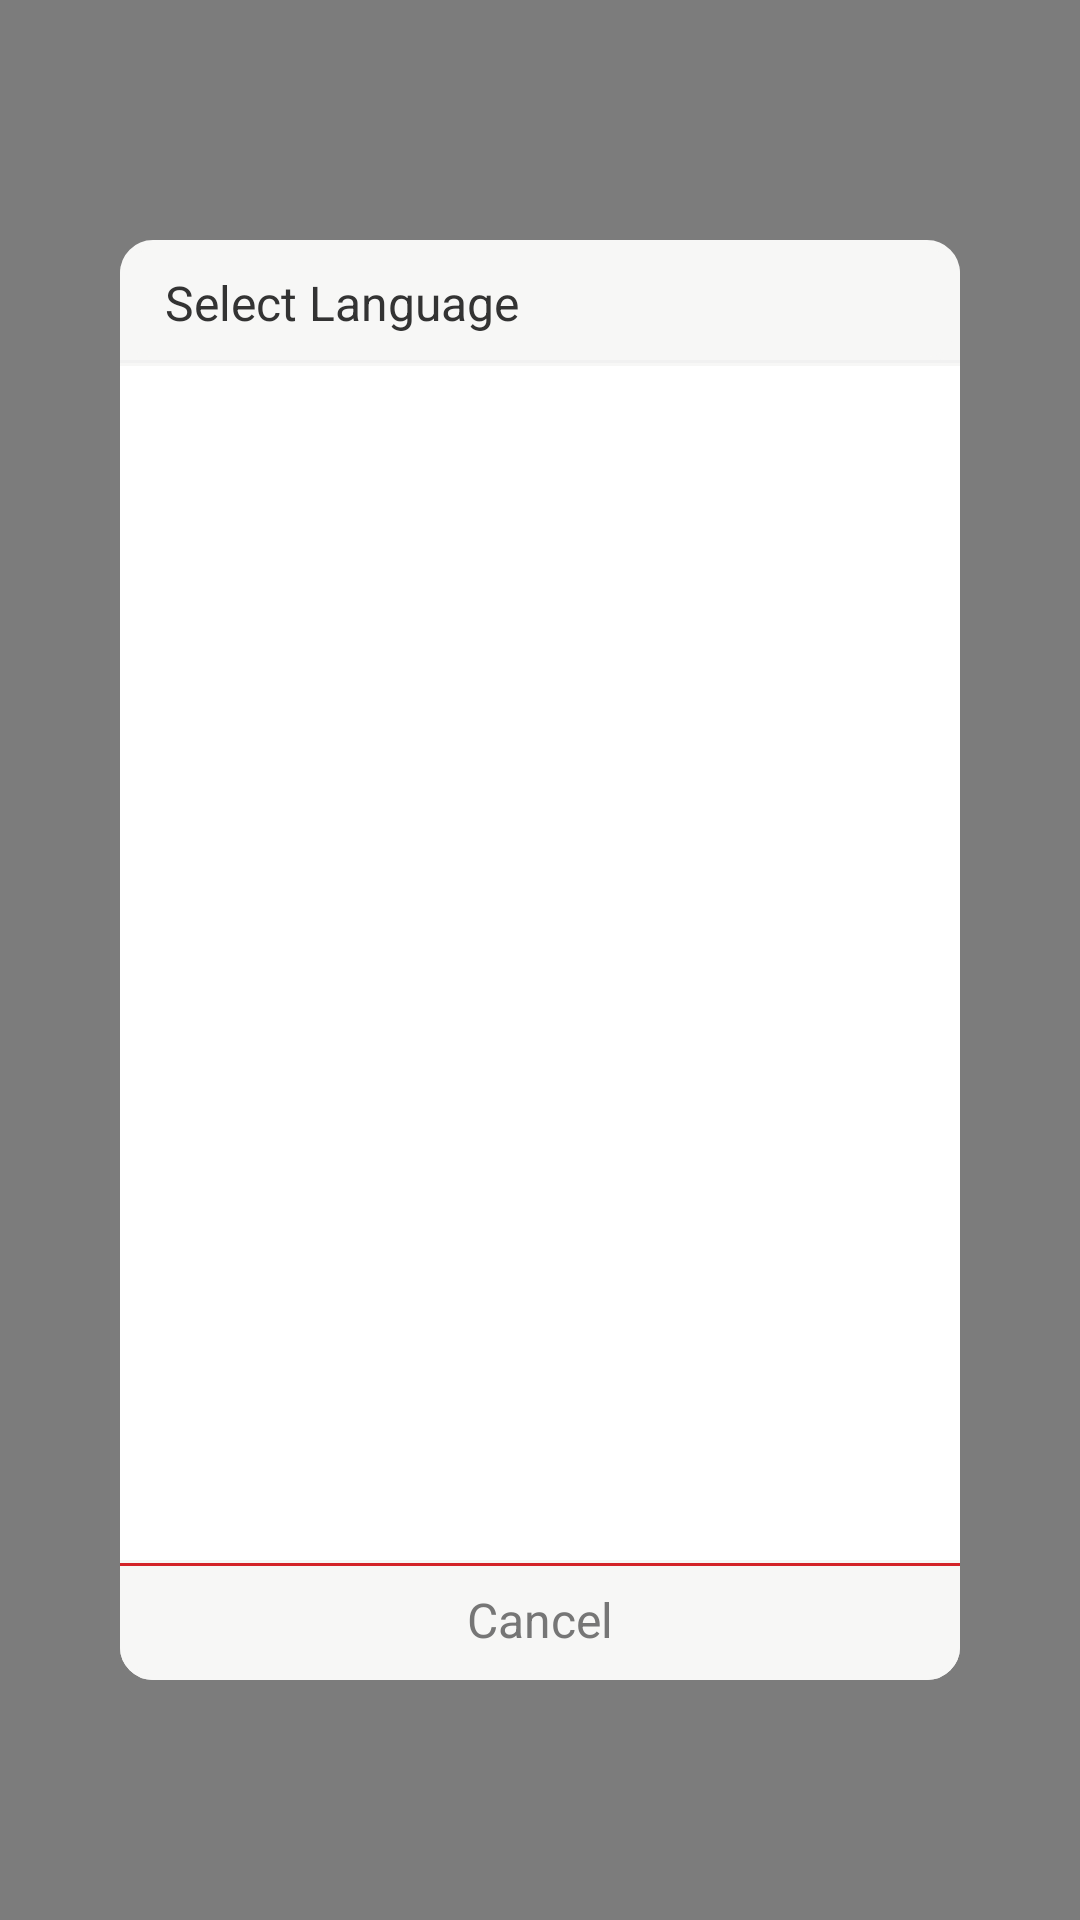

Write the Android layout XML for this screen, with the resource values it uses.
<!-- AndroidManifest.xml: application theme AppTheme -->
<!-- res/layout/screen_language_list_popup.xml -->
<?xml version="1.0" encoding="utf-8"?>
<RelativeLayout xmlns:android="http://schemas.android.com/apk/res/android"
    android:layout_width="match_parent"
    android:layout_height="match_parent"
    android:background="@color/translucent_black" >

    <RelativeLayout
        android:layout_width="match_parent"
        android:layout_height="match_parent"
        android:layout_centerInParent="true"
        android:layout_marginBottom="@dimen/marginBottom"
        android:layout_marginLeft="@dimen/marginLeft"
        android:layout_marginRight="@dimen/marginRight"
        android:layout_marginTop="@dimen/marginTop"
        android:background="@drawable/corner_popup" >

        <RelativeLayout
            android:id="@+id/title"
            android:layout_width="match_parent"
            android:layout_height="@dimen/rl_header_top"
            android:background="@drawable/corner_popup" >

            <TextView
                android:layout_width="wrap_content"
                android:layout_height="wrap_content"
                android:layout_centerVertical="true"
                android:layout_marginLeft="15dp"
                android:text="@string/language_option"
                android:textColor="@color/black_heading"
                android:textSize="@dimen/btn_textsize_new_tikcet_title" />

            <RelativeLayout
                android:layout_width="match_parent"
                android:layout_height="1dp"
                android:layout_alignParentBottom="true"
                android:background="@color/devider_list" >
            </RelativeLayout>
        </RelativeLayout>

        <RelativeLayout
            android:id="@+id/bottom"
            android:layout_width="fill_parent"
            android:layout_height="@dimen/rl_header_top"
            android:layout_alignParentBottom="true"
            android:background="@drawable/corner_popup" >

            <TextView
                android:id="@+id/btn_filelog_cancel"
                android:layout_width="fill_parent"
                android:layout_height="match_parent"
                android:layout_alignParentRight="true"
                android:layout_centerVertical="true"
                android:background="@drawable/popup_button"
                android:gravity="center"
                android:text="@string/cancel"
                android:textColor="@color/black_popup_btn"
                android:textSize="@dimen/btn_textsize_new_tikcet" />

            

            


            

            

            <RelativeLayout
                android:layout_width="match_parent"
                android:layout_height="@dimen/btn_green_line_above"
                android:layout_alignParentRight="true"
                android:layout_alignParentTop="true"
                android:background="@color/border_network" >
            </RelativeLayout>

        </RelativeLayout>

        <ListView
            android:id="@+id/list_reason_type"
            android:layout_width="match_parent"
            android:layout_height="wrap_content"
            android:layout_above="@+id/bottom"
            android:layout_alignParentLeft="true"
            android:layout_below="@+id/title"
            android:layout_marginTop="1dp"
            android:background="@color/white"
            android:divider="@color/devider_list"
            android:dividerHeight="@dimen/list_devider_decline" >
        </ListView>
    </RelativeLayout>

</RelativeLayout>
<!-- resources referenced by this layout -->
<resources>
  <color name="black_heading">#333333</color>
  <color name="black_label">#4f4f4f</color>
  <color name="black_popup_btn">#767676</color>
  <color name="border_network">#d32328</color>
  <color name="devider_list">#f1f1f1</color>
  <color name="et_border">#dbdbdb</color>
  <color name="green_ok">#5cb85c</color>
  <color name="translucent_black">#80000000</color>
  <color name="white">#FFFFFF</color>
  <color name="white_light">#8f8c8b</color>
  <dimen name="btn_green_line_above">1sp</dimen>
  <dimen name="btn_textsize_new_tikcet">16sp</dimen>
  <dimen name="btn_textsize_new_tikcet_title">14sp</dimen>
  <dimen name="list_devider_decline">1dp</dimen>
  <dimen name="marginBottom">50dp</dimen>
  <dimen name="marginLeft">30dp</dimen>
  <dimen name="marginRight">30dp</dimen>
  <dimen name="marginTop">50dp</dimen>
  <dimen name="rl_header_top">50dp</dimen>
  <!-- drawable corner_popup (drawable) -->
  <?xml version="1.0" encoding="utf-8"?>
  <shape xmlns:android="http://schemas.android.com/apk/res/android"
      android:shape="rectangle" >
   <padding android:left="0dp" android:top="1dp"
              android:right="0dp" android:bottom="0dp" />
      <solid android:color="@color/white_gray_bg" />
      <corners android:radius="10dp" />
  
      <stroke
          android:width="2dp"
          android:color="@color/white_gray_bg" />
  
  </shape>
  <string name="cancel">Cancel</string>
  <string name="language_option">Select Language</string>
  <style name="AppTheme" parent="AppBaseTheme">
          
      </style>
  <color name="white_gray_bg">#f7f7f6</color>
  <style name="AppBaseTheme" parent="Theme.AppCompat.Light">
          
      </style>
</resources>
